Run: headless pygame with SDL's dummy video driver; simulated clock (each Clock.tick advances the game by its frame time, no real sleeping); random seed 0; keys injected as events and as key.get_pressed() state; no mouse input.
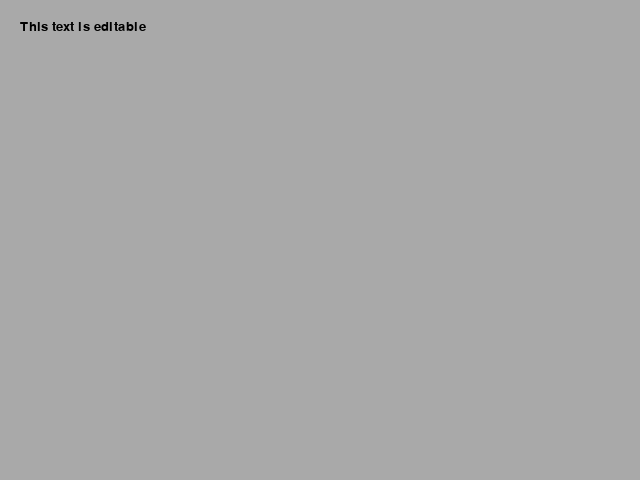
Frame 1 of 4 · flips 1–60 · no input
Frame 2 of 4 · flips 61–180 · tapped SPACE, RETURN · held RIGHT (→), D · screen unchanged from frame 1, image omitted
Frame 3 of 4 · flips 181–300 · held DOWN (↓), S · screen unchanged from frame 2, image omitted
Frame 4 of 4 · flips 301–420 · held LEFT (←), A, UP (↑), W · screen unchanged from frame 3, image omitted

The pygame program that drew these frames:

import pygame 
from pygame.locals import *
import sys
import time

pygame.init()
W, H = 640, 480
screen = pygame.display.set_mode((W, H))
pygame.display.set_caption('Textos 2')
clock = pygame.time.Clock()
t0 = time.time()

font = pygame.font.SysFont('Serif', 20)
text = 'This text is editable'
img = font.render(text, True, 'black')
rect = img.get_rect()

rect.topleft = (20, 20)
cursor = Rect(rect.topright, (3, rect.height))


run = True
moving = False

while run:
    for event in pygame.event.get():
        if event.type == QUIT:
            run = 0
        elif event.type == KEYDOWN:
            if event.key == K_ESCAPE:
                run = 0
            if event.key == K_BACKSPACE:
                if len(text) > 0:
                    text = text[:-1]
                else:
                    text += event.unicode

                img = font.render(text, True, 'red')
                rect.size = img.get_size()
                cursor.topleft = rect.topright

    screen.fill('darkgray')

    screen.blit(img, rect)
    if time.time() % 1 > 0.5:
        pygame.draw.rect(screen, 'orangered', cursor)

    pygame.display.update()
    clock.tick(60)

pygame.quit()
sys.exit()        
